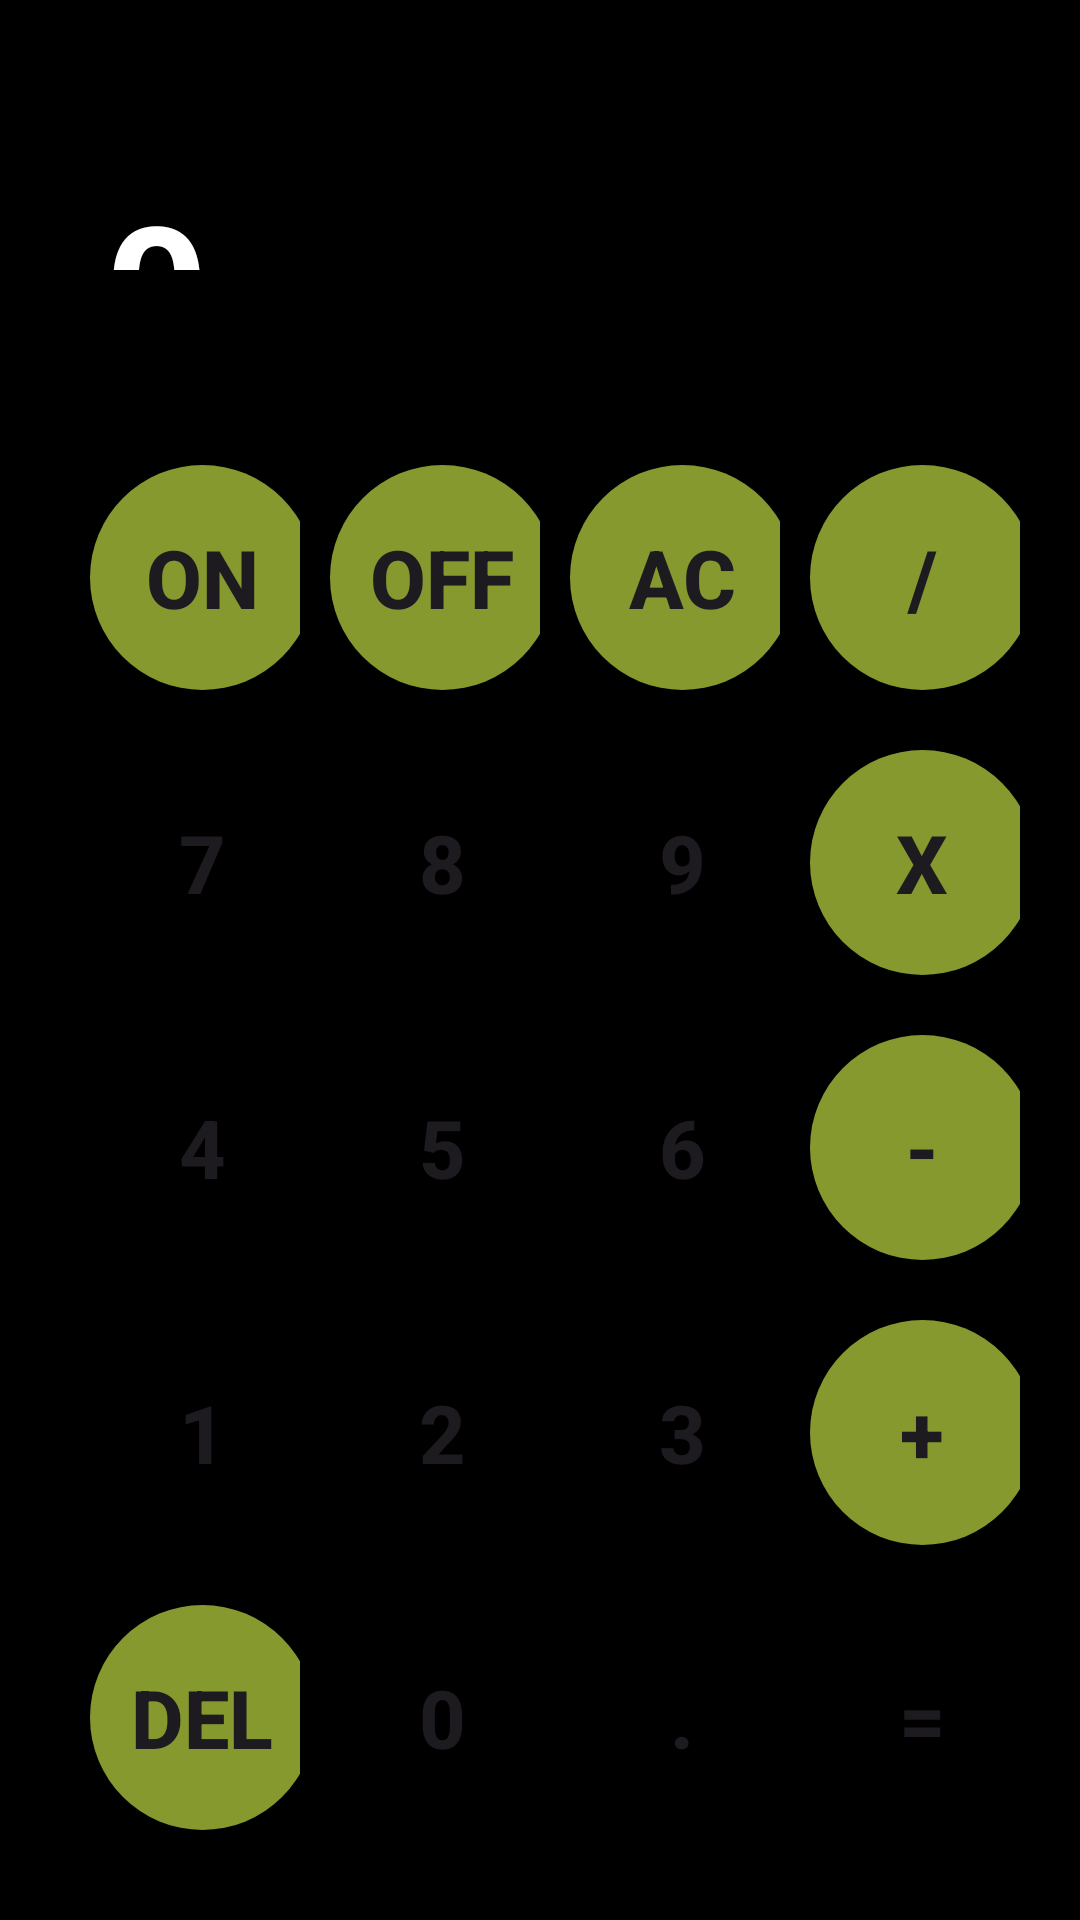

This screen was rendered from an Android layout file. Write that file and the resources it references.
<!-- AndroidManifest.xml: application theme Theme.Map -->
<!-- res/layout/activity_calculator.xml -->
<?xml version="1.0" encoding="utf-8"?>
<RelativeLayout xmlns:android="http://schemas.android.com/apk/res/android"
    xmlns:app="http://schemas.android.com/apk/res-auto"
    xmlns:tools="http://schemas.android.com/tools"
    android:layout_width="match_parent"
    android:layout_height="match_parent"
    tools:context=".MainActivity"
    android:background="@color/black"
    android:padding="20dp">
    <TextView
        android:id="@+id/screen"
        android:layout_width="match_parent"
        android:layout_height="match_parent"
        android:text="0"
        android:textStyle="bold"
        android:textSize="60dp"
        android:textColor="#FFFFFF"
        android:paddingHorizontal="15dp"
        android:paddingVertical="35dp"
        android:layout_above="@+id/nums"/>
    <LinearLayout
        android:id="@+id/nums"
        android:layout_width="match_parent"
        android:layout_height="wrap_content"
        android:layout_alignParentBottom="true"
        android:orientation="horizontal"
        android:paddingTop="20dp">
        <LinearLayout
            android:layout_width="match_parent"
            android:layout_height="match_parent"
            android:layout_weight="1"
            android:orientation="vertical">

            <Button
                android:id="@+id/on"
                android:text="ON"
                style="@style/Button1"/>
            <Button
                android:id="@+id/num7"
                android:text="7"
                style="@style/Button2"/>
            <Button
                android:id="@+id/num4"
                android:text="4"
                style="@style/Button2"/>
            <Button
                android:id="@+id/num1"
                android:text="1"
                style="@style/Button2"/>
            <Button
                android:id="@+id/del"
                android:text="del"
                style="@style/Button1"/>

        </LinearLayout>
        <LinearLayout
            android:layout_width="match_parent"
            android:layout_height="match_parent"
            android:layout_weight="1"
            android:orientation="vertical">

            <Button
                android:id="@+id/off"
                android:text="off"
                style="@style/Button1"/>
            <Button
                android:id="@+id/num8"
                android:text="8"
                style="@style/Button2"/>
            <Button
                android:id="@+id/num5"
                android:text="5"
                style="@style/Button2"/>
            <Button
                android:id="@+id/num2"
                android:text="2"
                style="@style/Button2"/>
            <Button
                android:id="@+id/num0"
                android:text="0"
                style="@style/Button2"/>
        </LinearLayout>
        <LinearLayout
            android:layout_width="match_parent"
            android:layout_height="match_parent"
            android:layout_weight="1"
            android:orientation="vertical">

            <Button
                android:id="@+id/ac"
                android:text="ac"
                style="@style/Button1"/>
            <Button
                android:id="@+id/num9"
                android:text="9"
                style="@style/Button2"/>
            <Button
                android:id="@+id/num6"
                android:text="6"
                style="@style/Button2"/>
            <Button
                android:id="@+id/num3"
                android:text="3"
                style="@style/Button2"/>
            <Button
                android:id="@+id/point"
                android:text="."
                style="@style/Button2"/>
        </LinearLayout>
        <LinearLayout
            android:layout_width="match_parent"
            android:layout_height="match_parent"
            android:layout_weight="1"
            android:orientation="vertical">

            <Button
                android:id="@+id/div"
                android:text="/"
                style="@style/Button1"/>
            <Button
                android:id="@+id/times"
                android:text="X"
                style="@style/Button1"/>
            <Button
                android:id="@+id/min"
                android:text="-"
                style="@style/Button1"/>
            <Button
                android:id="@+id/plus"
                android:text="+"
                style="@style/Button1"/>
            <Button
                android:id="@+id/equal"
                android:text="="
                style="@style/Button2"/>
        </LinearLayout>

    </LinearLayout>

</RelativeLayout>
<!-- resources referenced by this layout -->
<resources>
  <color name="black">#FF000000</color>
  <style name="Button1">
          <item name="android:layout_width">75dp</item>
          <item name="android:layout_height">75dp</item>
          <item name="android:textStyle">bold</item>
          <item name="android:textSize">27dp</item>
          <item name="android:gravity">center</item>
          <item name="android:padding">10dp</item>
          <item name="android:layout_margin">10dp</item>
          <item name="android:background">@drawable/shape1</item>
      </style>
  <style name="Button2">
          <item name="android:layout_width">75dp</item>
          <item name="android:layout_height">75dp</item>
          <item name="android:textStyle">bold</item>
          <item name="android:textSize">27dp</item>
          <item name="android:gravity">center</item>
          <item name="android:padding">10dp</item>
          <item name="android:layout_margin">10dp</item>
          <item name="android:background">@drawable/shape2</item>
      </style>
  <style name="Theme.Map" parent="Base.Theme.Map" />
  <!-- drawable shape1 (drawable) -->
  <shape xmlns:android="http://schemas.android.com/apk/res/android"
      android:shape="oval">
      <solid android:color="@color/GREEN"/>
  </shape>
  <style name="Base.Theme.Map" parent="Theme.Material3.DayNight.NoActionBar">
          <item name="colorPrimary">@color/purple</item>
          <item name="colorOnPrimary">@color/white</item>
          <item name="colorPrimaryVariant">@color/GREEN</item>
      </style>
  <color name="GREEN">#86992F</color>
  <color name="purple">#a992ee</color>
  <color name="white">#FFFFFFFF</color>
</resources>
